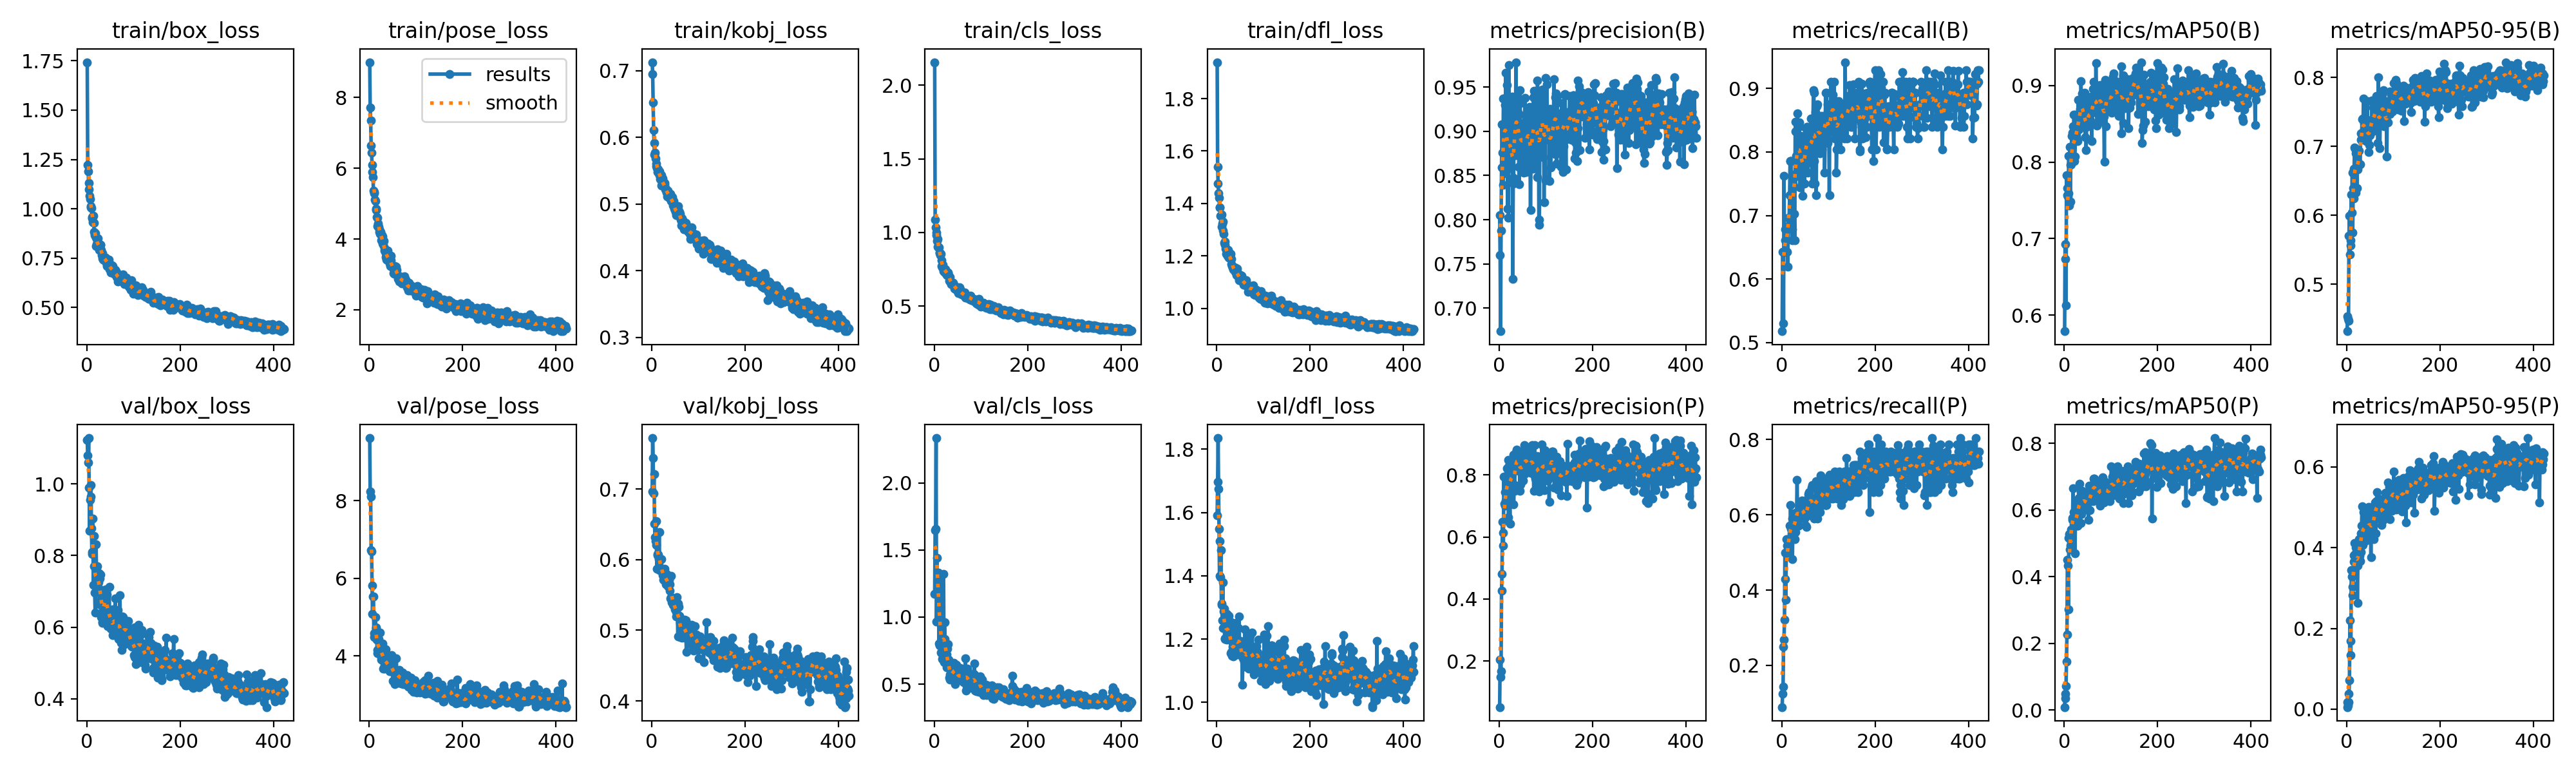

Values plotted in this chart, from the file beside it:
epoch, time, train/box_loss, train/pose_loss, train/kobj_loss, train/cls_loss, train/dfl_loss, metrics/precision(B), metrics/recall(B), metrics/mAP50(B), metrics/mAP50-95(B), metrics/precision(P), metrics/recall(P), metrics/mAP50(P), metrics/mAP50-95(P), val/box_loss, val/pose_loss, val/kobj_loss, val/cls_loss, val/dfl_loss, lr/pg0, lr/pg1, lr/pg2
1, 18.52, 1.743, 8.998, 0.7127, 2.157, 1.939, 0.8048, 0.5179, 0.579, 0.4318, 0.05176, 0.08929, 0.0091, 0.00518, 1.122, 9.614, 0.6962, 1.173, 1.591, 0.00064, 0.00064, 0.00064
2, 23.15, 1.222, 7.721, 0.6953, 1.088, 1.54, 0.7597, 0.6429, 0.6932, 0.4531, 0.2038, 0.125, 0.04814, 0.01785, 1.079, 8.238, 0.7723, 1.649, 1.697, 0.001298, 0.001298, 0.001298
3, 27.84, 1.19, 7.352, 0.6522, 1.036, 1.475, 0.6738, 0.6429, 0.6731, 0.4497, 0.1489, 0.1429, 0.03561, 0.00997, 1.06, 8.1, 0.7438, 1.655, 1.835, 0.001954, 0.001954, 0.001954
4, 32.56, 1.131, 6.64, 0.6105, 0.981, 1.44, 0.7878, 0.5304, 0.6131, 0.4472, 0.1673, 0.25, 0.07236, 0.01758, 1.128, 6.726, 0.6938, 2.333, 1.674, 0.001992, 0.001992, 0.001992
5, 37.2, 1.099, 6.445, 0.5913, 0.9973, 1.423, 0.8592, 0.7629, 0.7826, 0.5701, 0.4259, 0.2679, 0.1453, 0.0388, 0.9897, 6.693, 0.7215, 0.9665, 1.548, 0.001989, 0.001989, 0.001989
6, 41.87, 1.066, 6.097, 0.574, 0.941, 1.386, 0.9078, 0.6429, 0.7662, 0.5993, 0.48, 0.3214, 0.2259, 0.07112, 0.8694, 5.81, 0.6507, 1.439, 1.399, 0.001986, 0.001986, 0.001986
7, 46.56, 1.048, 5.889, 0.5769, 0.9566, 1.384, 0.876, 0.6786, 0.7564, 0.5429, 0.6482, 0.5, 0.4504, 0.2197, 0.9546, 5.082, 0.6317, 1.195, 1.51, 0.001983, 0.001983, 0.001983
8, 51.29, 1.015, 5.743, 0.5686, 0.9011, 1.353, 0.8393, 0.6607, 0.7549, 0.5641, 0.6143, 0.4286, 0.4327, 0.1691, 0.9649, 5.526, 0.6268, 1.284, 1.395, 0.00198, 0.00198, 0.00198
9, 56.01, 1.008, 5.361, 0.561, 0.8988, 1.352, 0.9369, 0.6429, 0.7595, 0.5566, 0.5716, 0.375, 0.3015, 0.1341, 0.9957, 5.523, 0.6543, 1.333, 1.482, 0.001977, 0.001977, 0.001977
10, 60.76, 1.005, 5.287, 0.5565, 0.8975, 1.359, 0.9372, 0.6786, 0.8077, 0.63, 0.7943, 0.5357, 0.5169, 0.3445, 0.8757, 4.479, 0.6205, 0.8039, 1.311, 0.001975, 0.001975, 0.001975
11, 65.49, 0.9524, 5.332, 0.5538, 0.8616, 1.312, 0.8679, 0.6429, 0.7432, 0.6039, 0.7064, 0.5179, 0.5287, 0.3277, 0.8092, 4.589, 0.5868, 0.9889, 1.308, 0.001972, 0.001972, 0.001972
12, 70.21, 0.958, 5.115, 0.5485, 0.8573, 1.323, 0.9296, 0.6786, 0.8197, 0.6621, 0.7439, 0.5, 0.4826, 0.2828, 0.8039, 4.545, 0.6085, 0.7869, 1.26, 0.001969, 0.001969, 0.001969
13, 74.91, 0.9314, 5.07, 0.5532, 0.8443, 1.297, 0.8526, 0.6196, 0.7486, 0.5749, 0.7014, 0.5033, 0.5304, 0.3024, 0.9022, 4.992, 0.6067, 1.256, 1.379, 0.001966, 0.001966, 0.001966
14, 79.63, 0.9643, 4.859, 0.5515, 0.8562, 1.332, 0.9664, 0.6964, 0.7961, 0.6391, 0.7177, 0.5179, 0.494, 0.3055, 0.7181, 4.727, 0.6075, 0.7348, 1.236, 0.001963, 0.001963, 0.001963
15, 84.31, 0.9294, 4.817, 0.5463, 0.8102, 1.284, 0.8645, 0.6835, 0.7972, 0.6249, 0.7645, 0.5179, 0.5411, 0.3649, 0.8543, 4.692, 0.6013, 0.7959, 1.287, 0.00196, 0.00196, 0.00196
16, 89.06, 0.8836, 4.618, 0.5435, 0.7731, 1.25, 0.9195, 0.6964, 0.8338, 0.6674, 0.7128, 0.5357, 0.5204, 0.3814, 0.771, 4.412, 0.6388, 0.7872, 1.296, 0.001958, 0.001958, 0.001958
17, 93.78, 0.8677, 4.598, 0.5486, 0.7617, 1.244, 0.9523, 0.7321, 0.8388, 0.698, 0.8222, 0.5714, 0.5767, 0.4113, 0.6966, 4.157, 0.5849, 0.6859, 1.199, 0.001955, 0.001955, 0.001955
18, 98.51, 0.8765, 4.361, 0.5373, 0.7799, 1.254, 0.8122, 0.7857, 0.8074, 0.697, 0.8007, 0.5357, 0.5713, 0.3835, 0.6402, 4.061, 0.5856, 0.7506, 1.203, 0.001952, 0.001952, 0.001952
19, 103.2, 0.8538, 4.434, 0.5437, 0.7565, 1.228, 0.8733, 0.7857, 0.8472, 0.6903, 0.8473, 0.625, 0.6662, 0.4001, 0.7169, 4.074, 0.5869, 0.7007, 1.2, 0.001949, 0.001949, 0.001949
20, 107.9, 0.8114, 4.352, 0.5431, 0.7355, 1.208, 0.802, 0.7857, 0.8045, 0.6332, 0.6634, 0.5633, 0.5574, 0.3614, 0.832, 4.429, 0.5849, 1.323, 1.267, 0.001946, 0.001946, 0.001946
21, 112.6, 0.8211, 4.281, 0.5278, 0.7543, 1.212, 0.9749, 0.6949, 0.862, 0.6887, 0.8296, 0.5714, 0.5949, 0.3744, 0.7272, 4.147, 0.6011, 0.6665, 1.199, 0.001943, 0.001943, 0.001943
22, 117.4, 0.838, 4.196, 0.5313, 0.7518, 1.225, 0.8667, 0.6607, 0.8011, 0.6392, 0.7846, 0.5893, 0.5783, 0.4073, 0.7708, 4.128, 0.583, 0.9635, 1.28, 0.001941, 0.001941, 0.001941
23, 122.1, 0.8231, 4.15, 0.5304, 0.7287, 1.201, 0.8896, 0.6786, 0.807, 0.6669, 0.6426, 0.4821, 0.4699, 0.2626, 0.731, 4.594, 0.5778, 0.8384, 1.219, 0.001938, 0.001938, 0.001938
24, 126.8, 0.8495, 4.2, 0.5388, 0.7478, 1.223, 0.9098, 0.75, 0.83, 0.6777, 0.8255, 0.5714, 0.5551, 0.3548, 0.7325, 4.195, 0.5804, 0.7053, 1.238, 0.001935, 0.001935, 0.001935
25, 131.6, 0.8127, 4.106, 0.5299, 0.7382, 1.198, 0.8585, 0.7582, 0.8619, 0.694, 0.8202, 0.5893, 0.5947, 0.4026, 0.7246, 3.898, 0.5713, 0.6541, 1.2, 0.001932, 0.001932, 0.001932
26, 136.3, 0.7901, 3.968, 0.5263, 0.7111, 1.194, 0.8591, 0.7625, 0.8354, 0.6733, 0.8088, 0.6042, 0.6143, 0.4211, 0.7506, 3.976, 0.5765, 0.7196, 1.273, 0.001929, 0.001929, 0.001929
27, 140.9, 0.8006, 4.112, 0.529, 0.7315, 1.192, 0.9292, 0.7027, 0.8312, 0.6938, 0.8248, 0.5893, 0.5926, 0.4155, 0.6641, 3.986, 0.5868, 0.625, 1.212, 0.001926, 0.001926, 0.001926
28, 145.6, 0.8125, 4.079, 0.5314, 0.7265, 1.201, 0.9394, 0.6607, 0.8272, 0.674, 0.7661, 0.5357, 0.5529, 0.3795, 0.7356, 4.312, 0.58, 0.7642, 1.205, 0.001924, 0.001924, 0.001924
29, 150.4, 0.8168, 3.874, 0.5218, 0.7297, 1.204, 0.7327, 0.8323, 0.848, 0.6746, 0.7739, 0.5536, 0.5543, 0.3671, 0.7468, 4.06, 0.5707, 0.7993, 1.229, 0.001921, 0.001921, 0.001921
30, 155, 0.8167, 3.844, 0.5205, 0.7246, 1.208, 0.8407, 0.8479, 0.881, 0.7193, 0.8654, 0.5714, 0.6284, 0.4352, 0.6723, 3.672, 0.5657, 0.6461, 1.156, 0.001918, 0.001918, 0.001918
31, 159.8, 0.7923, 3.942, 0.5225, 0.7075, 1.189, 0.8474, 0.7935, 0.8428, 0.7094, 0.7039, 0.5944, 0.5988, 0.3883, 0.6286, 4.205, 0.5726, 0.6829, 1.159, 0.001915, 0.001915, 0.001915
32, 164.6, 0.7659, 3.742, 0.5175, 0.6691, 1.169, 0.9268, 0.7679, 0.8433, 0.7108, 0.7659, 0.6071, 0.637, 0.4544, 0.703, 3.767, 0.58, 0.5474, 1.252, 0.001912, 0.001912, 0.001912
33, 169.2, 0.7748, 3.671, 0.5115, 0.6974, 1.163, 0.9206, 0.7679, 0.8571, 0.7393, 0.749, 0.6928, 0.6788, 0.5015, 0.6149, 3.671, 0.5729, 0.5724, 1.147, 0.001909, 0.001909, 0.001909
34, 174, 0.749, 3.651, 0.5184, 0.6763, 1.156, 0.8732, 0.8612, 0.8692, 0.7405, 0.8438, 0.6071, 0.6186, 0.4173, 0.6124, 3.813, 0.5671, 0.5363, 1.175, 0.001907, 0.001907, 0.001907
35, 178.7, 0.7428, 3.497, 0.52, 0.6624, 1.15, 0.9153, 0.7679, 0.8468, 0.7208, 0.8351, 0.5714, 0.5608, 0.4058, 0.6494, 4.172, 0.5624, 0.5653, 1.159, 0.001904, 0.001904, 0.001904
36, 183.4, 0.7427, 3.596, 0.513, 0.6472, 1.148, 0.9782, 0.8028, 0.9058, 0.7692, 0.8721, 0.5893, 0.6539, 0.4886, 0.6587, 3.744, 0.5642, 0.5604, 1.144, 0.001901, 0.001901, 0.001901
37, 188.1, 0.7381, 3.425, 0.5091, 0.65, 1.147, 0.8989, 0.8393, 0.8814, 0.7239, 0.8358, 0.5714, 0.5874, 0.4186, 0.6428, 3.973, 0.5714, 0.5951, 1.163, 0.001898, 0.001898, 0.001898
38, 192.9, 0.7555, 3.556, 0.513, 0.6614, 1.157, 0.8877, 0.8467, 0.8899, 0.734, 0.8811, 0.625, 0.6577, 0.4497, 0.6606, 3.679, 0.565, 0.5615, 1.164, 0.001895, 0.001895, 0.001895
39, 197.5, 0.7533, 3.668, 0.5125, 0.6491, 1.147, 0.9328, 0.744, 0.8538, 0.7154, 0.8493, 0.6039, 0.6185, 0.4785, 0.6943, 3.756, 0.5564, 0.5685, 1.226, 0.001893, 0.001893, 0.001893
40, 202.2, 0.7508, 3.392, 0.5155, 0.645, 1.139, 0.9027, 0.7857, 0.8624, 0.721, 0.8673, 0.6071, 0.6368, 0.4755, 0.7055, 3.706, 0.545, 0.5725, 1.214, 0.00189, 0.00189, 0.00189
41, 207, 0.7502, 3.391, 0.5051, 0.657, 1.154, 0.9204, 0.8255, 0.8806, 0.7258, 0.8272, 0.5986, 0.6332, 0.422, 0.6959, 3.847, 0.5774, 0.596, 1.25, 0.001887, 0.001887, 0.001887
42, 211.7, 0.7261, 3.538, 0.5042, 0.6362, 1.127, 0.8597, 0.7661, 0.8485, 0.7076, 0.8121, 0.625, 0.6123, 0.4183, 0.6874, 3.742, 0.5473, 0.6575, 1.193, 0.001884, 0.001884, 0.001884
43, 216.4, 0.709, 3.305, 0.5078, 0.6191, 1.132, 0.8405, 0.8214, 0.8465, 0.7138, 0.8713, 0.6043, 0.6242, 0.4533, 0.6914, 3.861, 0.5396, 0.6295, 1.174, 0.001881, 0.001881, 0.001881
44, 221.1, 0.7382, 3.417, 0.5104, 0.6368, 1.151, 0.9468, 0.7857, 0.8908, 0.7657, 0.7486, 0.638, 0.6355, 0.4665, 0.6036, 3.597, 0.546, 0.5025, 1.151, 0.001878, 0.001878, 0.001878
45, 225.8, 0.7232, 3.233, 0.4979, 0.6231, 1.127, 0.9317, 0.7308, 0.8329, 0.7098, 0.8749, 0.6245, 0.6522, 0.4397, 0.6241, 3.783, 0.5357, 0.6303, 1.155, 0.001876, 0.001876, 0.001876
46, 230.5, 0.7185, 3.522, 0.5011, 0.6199, 1.12, 0.872, 0.7857, 0.8797, 0.7272, 0.7688, 0.6071, 0.6021, 0.4335, 0.6396, 3.673, 0.5419, 0.628, 1.174, 0.001873, 0.001873, 0.001873
47, 235.3, 0.7411, 3.393, 0.5047, 0.6282, 1.132, 0.8568, 0.8036, 0.8159, 0.6915, 0.8399, 0.6071, 0.6263, 0.5009, 0.6337, 3.693, 0.5395, 0.6455, 1.235, 0.00187, 0.00187, 0.00187
48, 240.1, 0.6944, 3.24, 0.4931, 0.6078, 1.107, 0.8781, 0.7719, 0.8463, 0.7022, 0.8445, 0.5893, 0.6117, 0.4195, 0.7125, 4.017, 0.5346, 0.6369, 1.271, 0.001867, 0.001867, 0.001867
49, 244.9, 0.7036, 3.218, 0.4961, 0.6145, 1.108, 0.9056, 0.75, 0.8514, 0.7251, 0.8278, 0.5893, 0.6242, 0.4772, 0.6149, 3.584, 0.5328, 0.5809, 1.16, 0.001864, 0.001864, 0.001864
50, 249.6, 0.7186, 3.198, 0.491, 0.6117, 1.126, 0.8989, 0.7942, 0.8485, 0.7159, 0.8471, 0.5936, 0.6414, 0.4821, 0.606, 3.601, 0.5298, 0.5398, 1.195, 0.001861, 0.001861, 0.001861
51, 254.4, 0.676, 3.181, 0.4882, 0.5859, 1.11, 0.8866, 0.8377, 0.8665, 0.7323, 0.7807, 0.6359, 0.633, 0.4805, 0.6241, 3.356, 0.5344, 0.5415, 1.181, 0.001859, 0.001859, 0.001859
52, 259.2, 0.697, 3.042, 0.4837, 0.6134, 1.114, 0.9097, 0.7857, 0.8595, 0.7387, 0.7997, 0.5704, 0.5705, 0.376, 0.5959, 3.868, 0.5261, 0.5396, 1.175, 0.001856, 0.001856, 0.001856
53, 264, 0.6878, 3.024, 0.4913, 0.5996, 1.104, 0.853, 0.8288, 0.8669, 0.7248, 0.8197, 0.5683, 0.6251, 0.4649, 0.6202, 3.628, 0.5194, 0.5798, 1.157, 0.001853, 0.001853, 0.001853
54, 268.8, 0.7137, 3.235, 0.4877, 0.6277, 1.125, 0.8745, 0.8393, 0.8827, 0.7665, 0.8951, 0.625, 0.6731, 0.4763, 0.596, 3.535, 0.5474, 0.5439, 1.147, 0.00185, 0.00185, 0.00185
55, 273.7, 0.6822, 3.108, 0.4836, 0.5947, 1.104, 0.9378, 0.8393, 0.8562, 0.7264, 0.8051, 0.6071, 0.5993, 0.4422, 0.5772, 3.279, 0.5199, 0.5442, 1.056, 0.001847, 0.001847, 0.001847
56, 278.5, 0.7089, 3.221, 0.4918, 0.6142, 1.112, 0.8673, 0.7679, 0.8537, 0.7215, 0.8739, 0.6429, 0.6632, 0.4394, 0.6501, 3.591, 0.4916, 0.622, 1.139, 0.001844, 0.001844, 0.001844
57, 283.3, 0.6792, 3.211, 0.4971, 0.5821, 1.097, 0.9177, 0.8036, 0.8526, 0.7566, 0.8799, 0.6545, 0.6383, 0.4882, 0.5924, 3.453, 0.5376, 0.5295, 1.168, 0.001842, 0.001842, 0.001842
58, 288.1, 0.6718, 3.1, 0.4857, 0.581, 1.089, 0.8537, 0.8338, 0.8858, 0.7336, 0.8481, 0.5983, 0.6374, 0.4207, 0.6432, 3.928, 0.5335, 0.5725, 1.189, 0.001839, 0.001839, 0.001839
59, 292.8, 0.6714, 3.135, 0.488, 0.5876, 1.102, 0.8644, 0.8036, 0.8273, 0.7376, 0.8128, 0.6607, 0.6711, 0.5035, 0.5809, 3.431, 0.5204, 0.5712, 1.128, 0.001836, 0.001836, 0.001836
60, 297.7, 0.6795, 2.984, 0.4853, 0.5874, 1.094, 0.9206, 0.8281, 0.8646, 0.7545, 0.8502, 0.625, 0.6554, 0.4891, 0.6346, 3.539, 0.5117, 0.5299, 1.231, 0.001833, 0.001833, 0.001833
... 362 more rows
